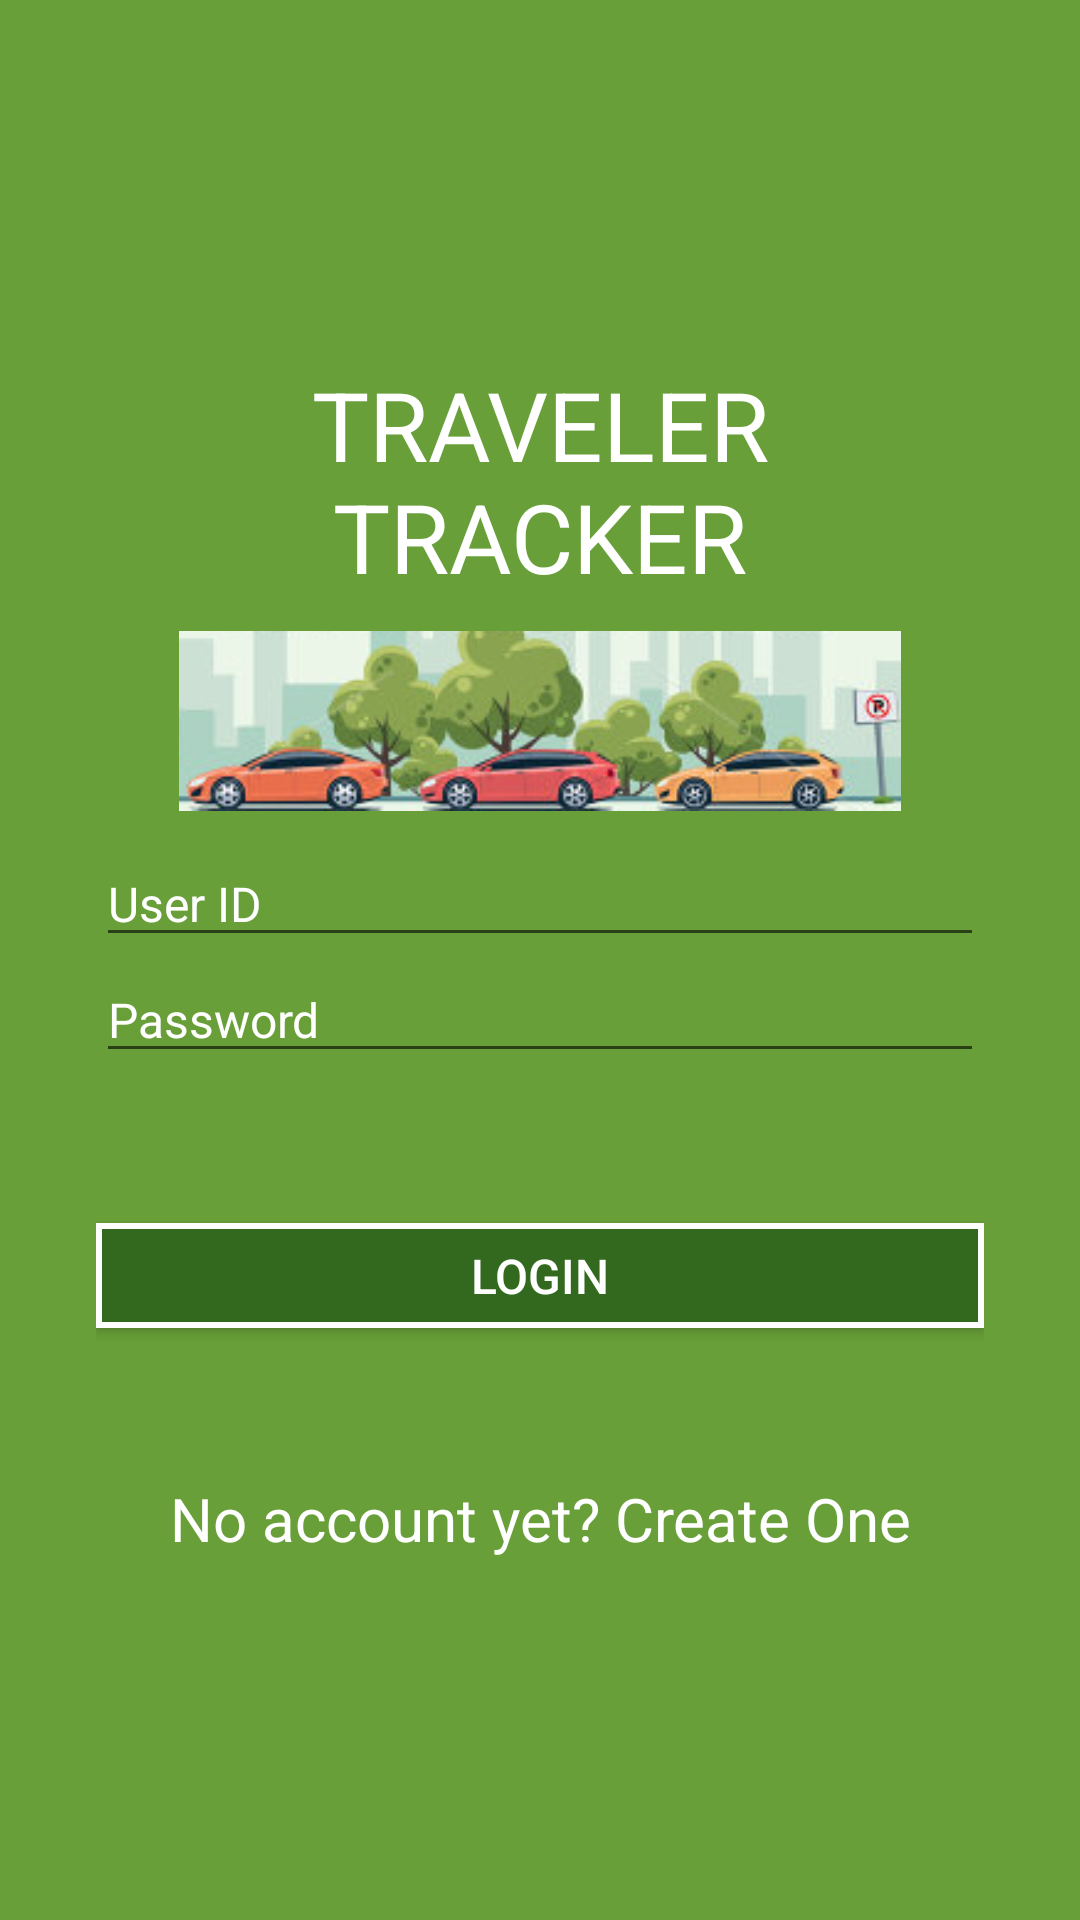

Produce the Android XML layout that renders to this screen, including the resource entries it uses.
<!-- AndroidManifest.xml: application theme AppTheme -->
<!-- res/layout/activity_login.xml -->
<?xml version="1.0" encoding="utf-8"?>
<LinearLayout xmlns:android="http://schemas.android.com/apk/res/android"
    android:layout_width="match_parent"
    android:layout_height="match_parent"
    android:background="@color/background"
    android:gravity="center_vertical"
    android:orientation="vertical"
    android:padding="32dp"
    android:id="@+id/root_layout"
    >

    <TextView
        android:layout_height="wrap_content"
        android:layout_width="match_parent"
        android:text="TRAVELER TRACKER"
        android:textSize="32sp"
        android:gravity="center"
        android:orientation="vertical"
        android:textColor="@color/text"
        android:layout_marginBottom="10dp"
        />

    <ImageView
        android:layout_width="300dp"
        android:layout_height="60dp"
        android:layout_gravity="center_horizontal"
        android:src="@drawable/carsimage"
        android:layout_marginBottom="10dp"
        />


    <EditText
        android:id="@+id/userid"
        android:layout_height="wrap_content"
        android:layout_width="match_parent"
        android:hint="User ID"
        android:inputType="text"
        android:textSize="16sp"
        android:gravity="center_vertical"
        android:orientation="vertical"
        android:textColor="@color/text"
        android:textColorHint="@color/text"
        android:drawableLeft="@drawable/ic_account_circle_24dp"
        android:drawablePadding="8dp"
        />

    <EditText
        android:id="@+id/text_password"
        android:layout_height="wrap_content"
        android:layout_width="match_parent"
        android:hint="Password"
        android:inputType="textPassword"
        android:textColorHint="@color/text"
        android:textSize="16sp"
        android:gravity="center_vertical"
        android:orientation="vertical"
        android:textColor="@color/text"
        android:drawablePadding="8dp"
        android:drawableLeft="@drawable/ic_lock_outline_24dp"
        />

    <Button
        android:id="@+id/btn_login_account"
        android:layout_width="match_parent"
        android:layout_height="35dp"
        android:background="@drawable/button_bg"
        android:hint="LOGIN"
        android:textSize="16sp"
        android:layout_marginTop="50dp"
        android:textColorHint="@color/text"
        />

    <TextView
        android:id="@+id/text_create_account"
        android:layout_height="wrap_content"
        android:layout_width="match_parent"
        android:text="No account yet? Create One"
        android:textSize="20sp"
        android:gravity="center"
        android:orientation="vertical"
        android:layout_marginTop="50dp"
        android:textColor="@color/text"
        />



</LinearLayout>
<!-- resources referenced by this layout -->
<resources>
  <color name="background"> #689F38 </color>
  <color name="text">#FFFFFF</color>
  <!-- drawable button_bg (drawable) -->
  <?xml version="1.0" encoding="utf-8"?>
  <shape
      xmlns:android="http://schemas.android.com/apk/res/android"
      android:shape="rectangle">
  
      <solid
          android:color="@color/loginbutton"/>
  
      <stroke
          android:width="2dp"
          android:color="#FFFFFFFF"/>
      
  </shape>
  <!-- drawable carsimage: png bitmap (drawable, 48702 bytes) -->
  <style name="AppTheme" parent="Theme.AppCompat.Light.DarkActionBar">
          
          <item name="colorPrimary">@color/loginbutton</item>
          <item name="colorPrimaryDark">@color/colorPrimaryDark</item>
          <item name="colorAccent">@color/colorAccent</item>
      </style>
  <color name="loginbutton"> #33691E </color>
  <color name="colorPrimaryDark">#004D40</color>
  <color name="colorAccent">#FFFFFF</color>
</resources>
